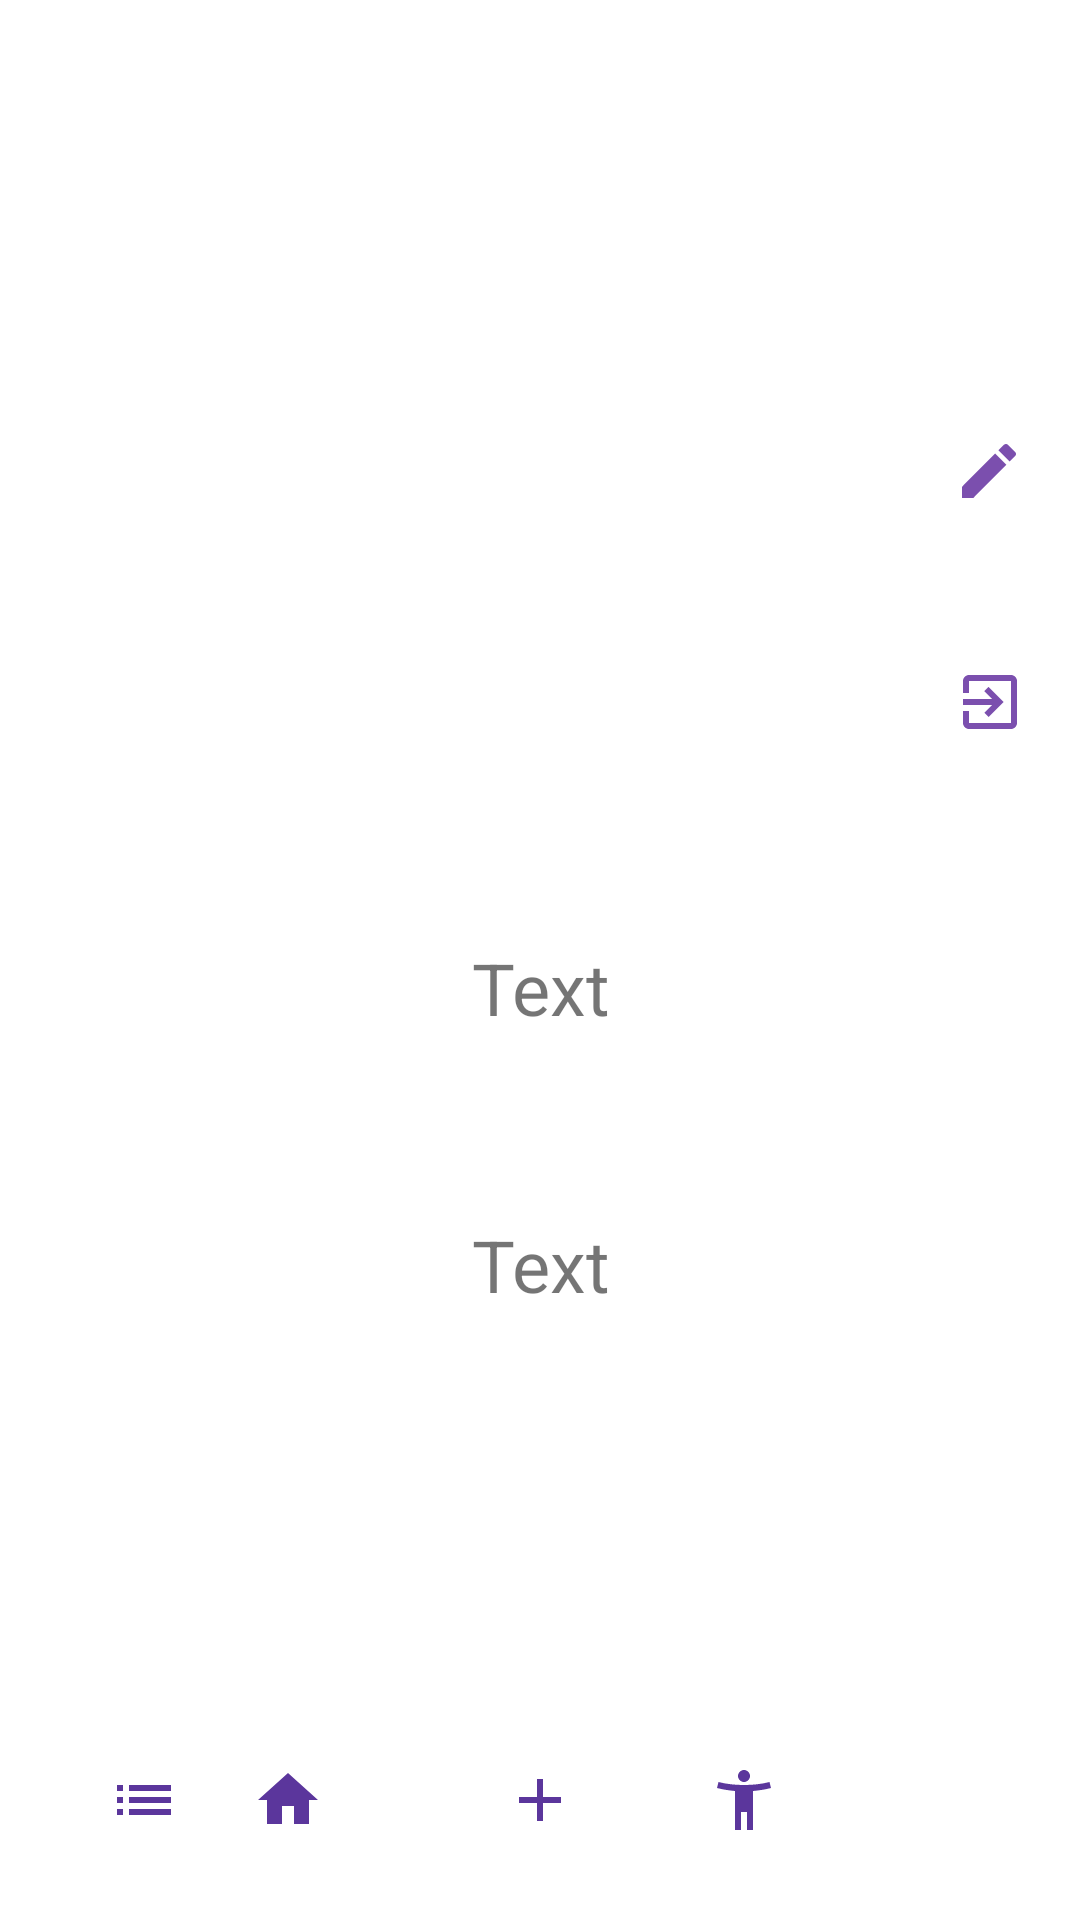

Produce the Android XML layout that renders to this screen, including the resource entries it uses.
<!-- AndroidManifest.xml: application theme Theme.Plzwork -->
<!-- res/layout/activity_user_profile.xml -->
<?xml version="1.0" encoding="utf-8"?>
<androidx.constraintlayout.widget.ConstraintLayout xmlns:android="http://schemas.android.com/apk/res/android"
    xmlns:app="http://schemas.android.com/apk/res-auto"
    xmlns:tools="http://schemas.android.com/tools"
    android:layout_width="match_parent"
    android:layout_height="match_parent"
    tools:context=".UserProfileActivity">

    <TextView
        android:id="@+id/username"
        android:layout_width="wrap_content"
        android:layout_height="wrap_content"
        android:text="Text"
        android:textSize="24sp"
        app:layout_constraintBottom_toTopOf="@+id/imageButton8"
        app:layout_constraintEnd_toEndOf="parent"
        app:layout_constraintHorizontal_bias="0.501"
        app:layout_constraintStart_toStartOf="parent"
        app:layout_constraintTop_toBottomOf="@+id/userImage" />

    <TextView
        android:id="@+id/useremail"
        android:layout_width="wrap_content"
        android:layout_height="wrap_content"
        android:text="Text"
        android:textSize="24sp"
        app:layout_constraintBottom_toTopOf="@+id/imageButton8"
        app:layout_constraintEnd_toEndOf="parent"
        app:layout_constraintHorizontal_bias="0.501"
        app:layout_constraintStart_toStartOf="parent"
        app:layout_constraintTop_toTopOf="parent"
        app:layout_constraintVertical_bias="0.576" />

    <ImageView
        android:id="@+id/userImage"
        android:layout_width="155dp"
        android:layout_height="142dp"
        app:layout_constraintBottom_toTopOf="@+id/imageButton8"
        app:layout_constraintEnd_toEndOf="parent"
        app:layout_constraintHorizontal_bias="0.511"
        app:layout_constraintStart_toStartOf="parent"
        app:layout_constraintTop_toTopOf="parent"
        app:layout_constraintVertical_bias="0.288"
        tools:srcCompat="@tools:sample/avatars" />

    <ImageButton
        android:id="@+id/editProfileButton"
        android:layout_width="61dp"
        android:layout_height="64dp"
        android:backgroundTint="#FFFFFF"
        app:layout_constraintEnd_toEndOf="parent"
        app:layout_constraintTop_toTopOf="@+id/userImage"
        app:srcCompat="@drawable/ic_edit"
        app:tint="#5A239A" />

    <ImageButton
        android:id="@+id/btnLogout"
        android:layout_width="60dp"
        android:layout_height="66dp"
        android:backgroundTint="#FFFFFF"
        app:layout_constraintBottom_toBottomOf="@+id/userImage"
        app:layout_constraintEnd_toEndOf="parent"
        app:layout_constraintTop_toBottomOf="@+id/editProfileButton"
        app:layout_constraintVertical_bias="1.0"
        app:srcCompat="@drawable/ic_sign_out"
        app:tint="#5A239A" />

    <ImageButton
        android:id="@+id/button4"
        android:layout_width="wrap_content"
        android:layout_height="wrap_content"
        android:layout_marginStart="24dp"
        android:layout_marginBottom="16dp"
        android:backgroundTint="#FFFFFF"
        android:minHeight="48dp"
        app:layout_constraintBottom_toBottomOf="parent"
        app:layout_constraintStart_toStartOf="parent"
        app:srcCompat="@drawable/ic_feed" />

    <ImageButton
        android:id="@+id/button10"
        android:layout_width="wrap_content"
        android:layout_height="wrap_content"
        android:layout_marginEnd="36dp"
        android:layout_marginBottom="16dp"
        android:backgroundTint="#FFFFFF"
        android:minHeight="48dp"
        app:layout_constraintBottom_toBottomOf="parent"
        app:layout_constraintEnd_toStartOf="@+id/imageButton8"
        app:layout_constraintHorizontal_bias="1.0"
        app:layout_constraintStart_toEndOf="@+id/button4"
        app:srcCompat="@drawable/ic_home" />

    <ImageButton
        android:id="@+id/imageButton8"
        android:layout_width="wrap_content"
        android:layout_height="wrap_content"
        android:layout_marginBottom="16dp"
        android:backgroundTint="#FFFFFF"
        android:minHeight="48dp"
        app:layout_constraintBottom_toBottomOf="parent"
        app:layout_constraintEnd_toEndOf="parent"
        app:layout_constraintStart_toStartOf="parent"
        app:srcCompat="@drawable/ic_post" />

    <ImageButton
        android:id="@+id/imageButton9"
        android:layout_width="wrap_content"
        android:layout_height="wrap_content"
        android:layout_marginBottom="16dp"
        android:backgroundTint="#FFFFFF"
        android:minHeight="48dp"
        app:layout_constraintBottom_toBottomOf="parent"
        app:layout_constraintEnd_toStartOf="@+id/button11"
        app:layout_constraintHorizontal_bias="0.555"
        app:layout_constraintStart_toEndOf="@+id/imageButton8"
        app:srcCompat="@drawable/ic_match" />

    <ImageButton
        android:id="@+id/button11"
        android:layout_width="48dp"
        android:layout_height="48dp"
        android:layout_marginEnd="24dp"
        android:layout_marginBottom="16dp"
        android:backgroundTint="#FFFFFF"
        app:layout_constraintBottom_toBottomOf="parent"
        app:layout_constraintEnd_toEndOf="parent"
        tools:srcCompat="@tools:sample/avatars" />
</androidx.constraintlayout.widget.ConstraintLayout>
<!-- resources referenced by this layout -->
<resources>
  <!-- drawable ic_edit (drawable-anydpi) -->
  <vector xmlns:android="http://schemas.android.com/apk/res/android"
      android:width="24dp"
      android:height="24dp"
      android:viewportWidth="24"
      android:viewportHeight="24"
      android:tint="#4906E5"
      android:alpha="0.8">
    <path
        android:fillColor="@android:color/white"
        android:pathData="M3,17.25V21h3.75L17.81,9.94l-3.75,-3.75L3,17.25zM20.71,7.04c0.39,-0.39 0.39,-1.02 0,-1.41l-2.34,-2.34c-0.39,-0.39 -1.02,-0.39 -1.41,0l-1.83,1.83 3.75,3.75 1.83,-1.83z"/>
  </vector>
  <!-- drawable ic_feed (drawable-anydpi) -->
  <vector xmlns:android="http://schemas.android.com/apk/res/android"
      android:width="24dp"
      android:height="24dp"
      android:viewportWidth="24"
      android:viewportHeight="24"
      android:tint="#310383"
      android:alpha="0.8">
    <path
        android:fillColor="@android:color/white"
        android:pathData="M3,13h2v-2L3,11v2zM3,17h2v-2L3,15v2zM3,9h2L5,7L3,7v2zM7,13h14v-2L7,11v2zM7,17h14v-2L7,15v2zM7,7v2h14L21,7L7,7z"/>
  </vector>
  <!-- drawable ic_home (drawable-anydpi) -->
  <vector xmlns:android="http://schemas.android.com/apk/res/android"
      android:width="24dp"
      android:height="24dp"
      android:viewportWidth="24"
      android:viewportHeight="24"
      android:tint="#310383"
      android:alpha="0.8">
    <path
        android:fillColor="@android:color/white"
        android:pathData="M10,20v-6h4v6h5v-8h3L12,3 2,12h3v8z"/>
  </vector>
  <!-- drawable ic_match (drawable-anydpi) -->
  <vector xmlns:android="http://schemas.android.com/apk/res/android"
      android:width="24dp"
      android:height="24dp"
      android:viewportWidth="24"
      android:viewportHeight="24"
      android:tint="#310383"
      android:alpha="0.8">
    <path
        android:fillColor="@android:color/white"
        android:pathData="M20.5,6c-2.61,0.7 -5.67,1 -8.5,1s-5.89,-0.3 -8.5,-1L3,8c1.86,0.5 4,0.83 6,1v13h2v-6h2v6h2V9c2,-0.17 4.14,-0.5 6,-1l-0.5,-2zM12,6c1.1,0 2,-0.9 2,-2s-0.9,-2 -2,-2 -2,0.9 -2,2 0.9,2 2,2z"/>
  </vector>
  <!-- drawable ic_post (drawable-anydpi) -->
  <vector xmlns:android="http://schemas.android.com/apk/res/android"
      android:width="24dp"
      android:height="24dp"
      android:viewportWidth="24"
      android:viewportHeight="24"
      android:tint="#310383"
      android:alpha="0.8">
    <path
        android:fillColor="@android:color/white"
        android:pathData="M19,13h-6v6h-2v-6H5v-2h6V5h2v6h6v2z"/>
  </vector>
  <!-- drawable ic_sign_out (drawable-anydpi) -->
  <vector xmlns:android="http://schemas.android.com/apk/res/android"
      android:width="24dp"
      android:height="24dp"
      android:viewportWidth="24"
      android:viewportHeight="24"
      android:tint="#4906E5"
      android:alpha="0.8">
    <path
        android:fillColor="@android:color/white"
        android:pathData="M10.09,15.59L11.5,17l5,-5 -5,-5 -1.41,1.41L12.67,11H3v2h9.67l-2.58,2.59zM19,3H5c-1.11,0 -2,0.9 -2,2v4h2V5h14v14H5v-4H3v4c0,1.1 0.89,2 2,2h14c1.1,0 2,-0.9 2,-2V5c0,-1.1 -0.9,-2 -2,-2z"/>
  </vector>
  <style name="Theme.Plzwork" parent="Theme.MaterialComponents.DayNight.DarkActionBar">
          
          <item name="colorPrimary">@color/purple_500</item>
          <item name="colorPrimaryVariant">@color/purple_700</item>
          <item name="colorOnPrimary">@color/white</item>
          
          <item name="colorSecondary">@color/teal_200</item>
          <item name="colorSecondaryVariant">@color/teal_700</item>
          <item name="colorOnSecondary">@color/black</item>
          
          <item name="android:statusBarColor" tools:targetApi="l">?attr/colorPrimaryVariant</item>
          
      </style>
  <!-- not gathered from this repository: default colours our renderer supplied (Android Studio template values) -->
  <color name="purple_500">#FF6200EE</color>
  <color name="purple_700">#FF3700B3</color>
  <color name="teal_200">#FF03DAC5</color>
  <color name="teal_700">#FF018786</color>
  <color name="black">#FF000000</color>
  <color name="white">#FFFFFFFF</color>
</resources>
